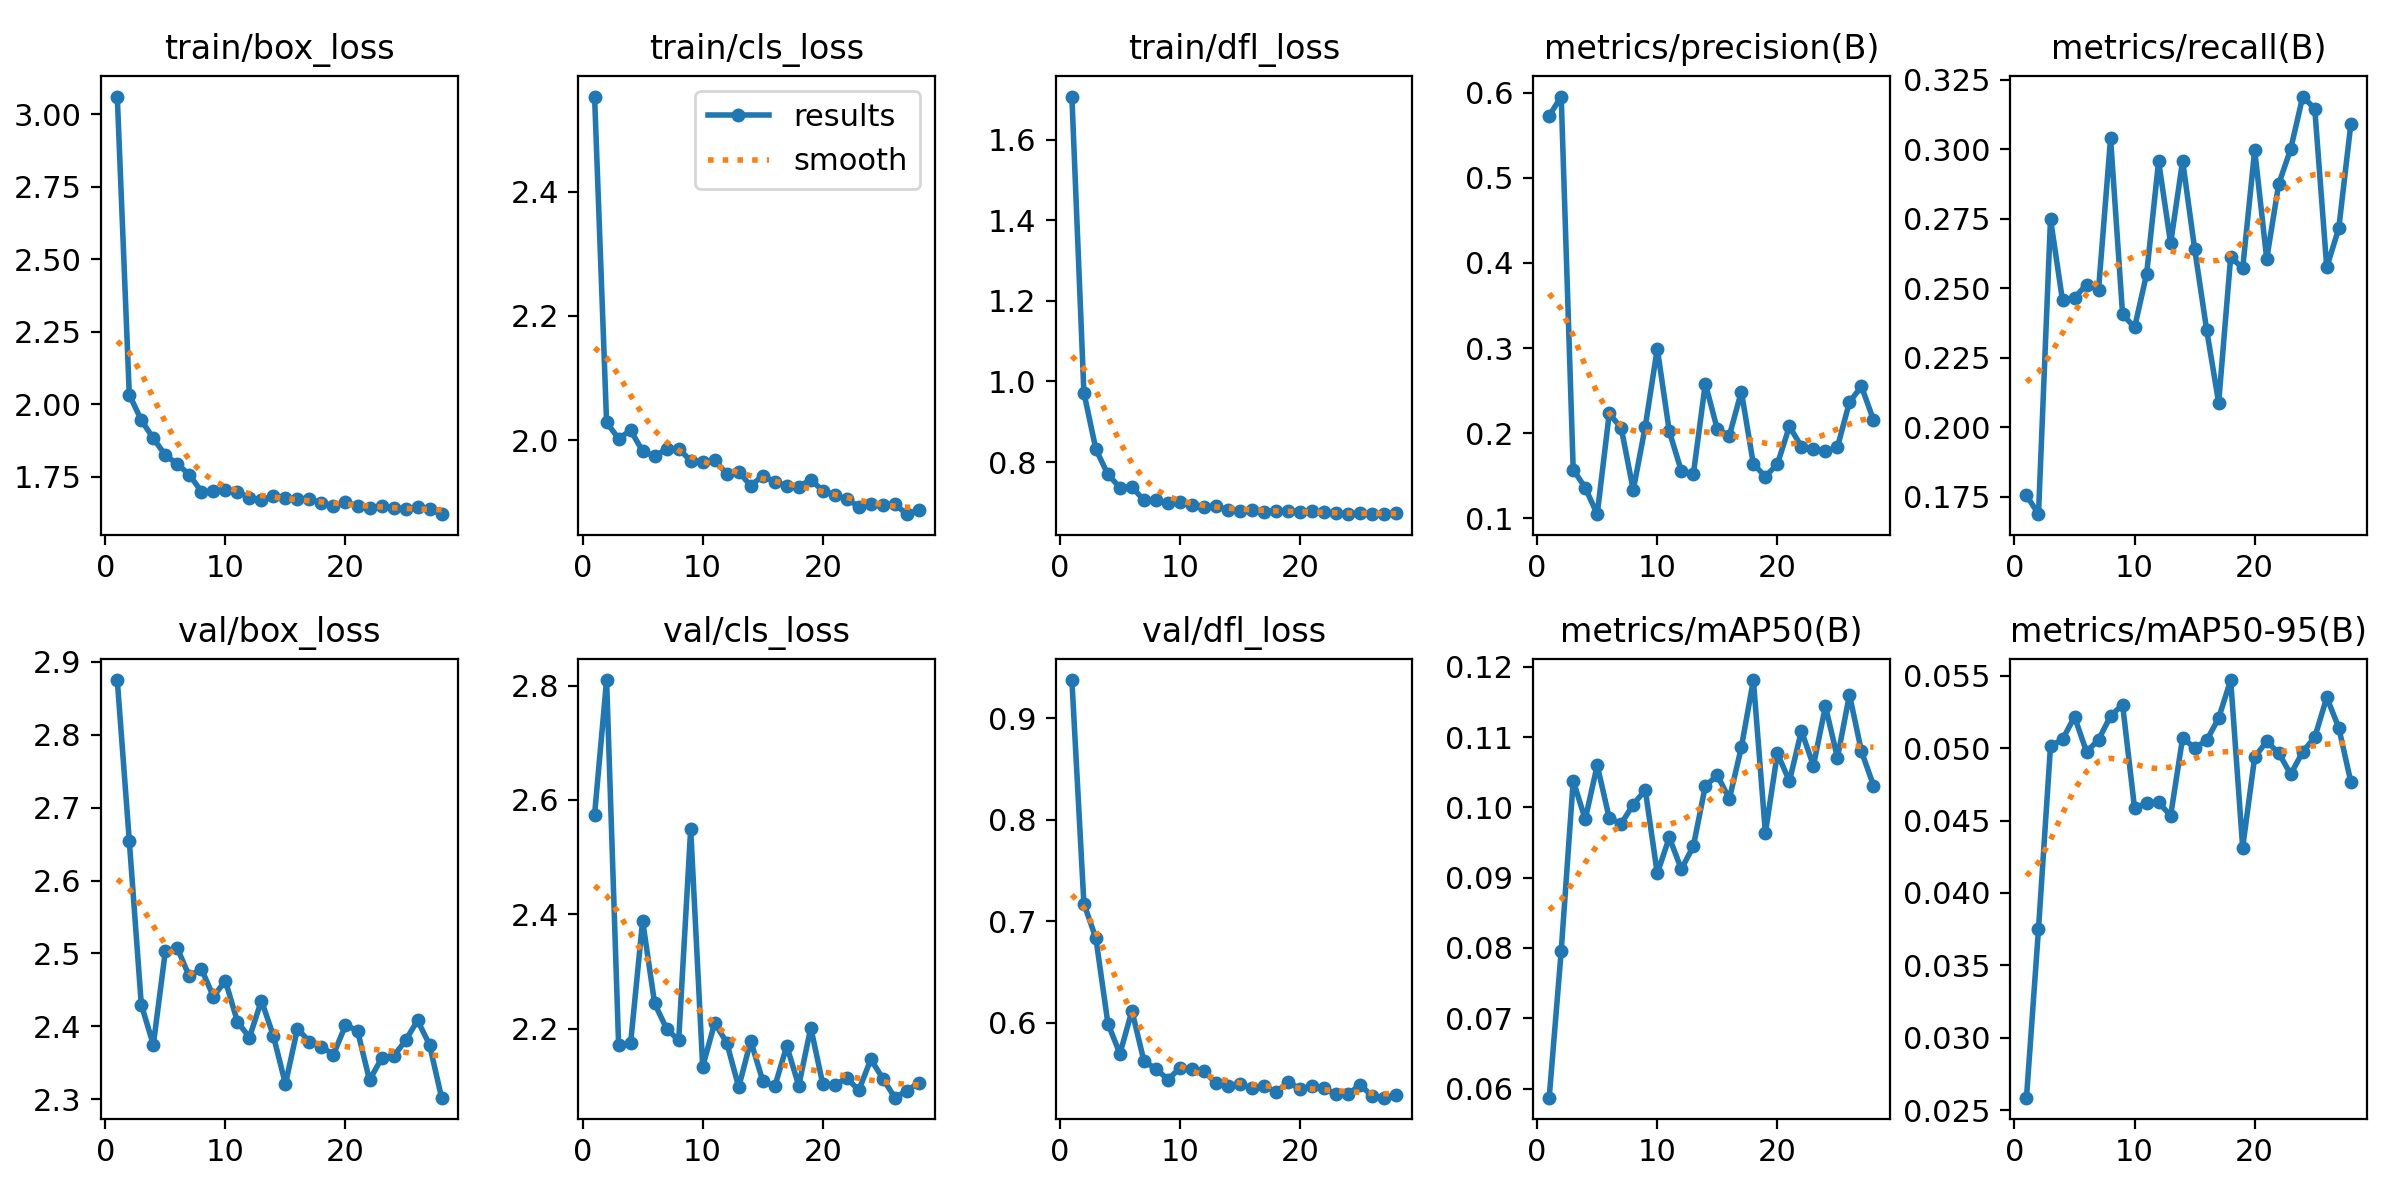

Data behind this chart, as committed beside it:
epoch, time, train/box_loss, train/cls_loss, train/dfl_loss, metrics/precision(B), metrics/recall(B), metrics/mAP50(B), metrics/mAP50-95(B), val/box_loss, val/cls_loss, val/dfl_loss, lr/pg0, lr/pg1, lr/pg2
1, 89.32, 3.061, 2.553, 1.707, 0.5727, 0.1755, 0.05871, 0.02586, 2.875, 2.574, 0.9374, 0.0005534, 0.0005534, 0.0005534
2, 171.9, 2.034, 2.029, 0.9722, 0.5955, 0.1687, 0.07954, 0.0375, 2.654, 2.81, 0.7173, 0.001087, 0.001087, 0.001087
3, 244.4, 1.946, 2.003, 0.8315, 0.1573, 0.2749, 0.1038, 0.05015, 2.43, 2.171, 0.6831, 0.001599, 0.001599, 0.001599
4, 322.5, 1.883, 2.016, 0.7694, 0.1359, 0.2456, 0.09829, 0.05061, 2.375, 2.175, 0.5992, 0.001568, 0.001568, 0.001568
5, 388.8, 1.826, 1.983, 0.7366, 0.1049, 0.2465, 0.106, 0.05217, 2.503, 2.389, 0.5695, 0.001535, 0.001535, 0.001535
6, 464.9, 1.795, 1.974, 0.7374, 0.2232, 0.2513, 0.09847, 0.04975, 2.507, 2.244, 0.6118, 0.001502, 0.001502, 0.001502
7, 531.2, 1.758, 1.986, 0.7056, 0.2059, 0.2495, 0.09769, 0.05059, 2.468, 2.2, 0.5622, 0.001469, 0.001469, 0.001469
8, 608.7, 1.7, 1.987, 0.7049, 0.1331, 0.3039, 0.1004, 0.05222, 2.479, 2.18, 0.5546, 0.001436, 0.001436, 0.001436
9, 679.5, 1.701, 1.967, 0.6971, 0.2078, 0.2407, 0.1025, 0.05302, 2.441, 2.549, 0.5442, 0.001403, 0.001403, 0.001403
10, 753.5, 1.705, 1.966, 0.6997, 0.2995, 0.2359, 0.0906, 0.04584, 2.462, 2.134, 0.5555, 0.00137, 0.00137, 0.00137
11, 825, 1.7, 1.968, 0.6941, 0.2021, 0.2551, 0.09573, 0.04622, 2.407, 2.21, 0.5546, 0.001337, 0.001337, 0.001337
12, 898.2, 1.679, 1.946, 0.6886, 0.1558, 0.2956, 0.09122, 0.04627, 2.385, 2.176, 0.5527, 0.001304, 0.001304, 0.001304
13, 977.9, 1.671, 1.949, 0.6899, 0.1515, 0.2661, 0.09445, 0.04533, 2.435, 2.098, 0.5403, 0.001271, 0.001271, 0.001271
14, 1063, 1.684, 1.927, 0.6813, 0.2584, 0.2958, 0.1031, 0.05072, 2.387, 2.178, 0.5378, 0.001238, 0.001238, 0.001238
15, 1134, 1.676, 1.943, 0.6791, 0.2046, 0.2641, 0.1046, 0.05002, 2.321, 2.109, 0.5397, 0.001205, 0.001205, 0.001205
16, 1216, 1.675, 1.933, 0.6805, 0.1971, 0.235, 0.1012, 0.05054, 2.397, 2.099, 0.5354, 0.001172, 0.001172, 0.001172
17, 1291, 1.675, 1.927, 0.6768, 0.2489, 0.2088, 0.1085, 0.05208, 2.379, 2.17, 0.5379, 0.001139, 0.001139, 0.001139
18, 1375, 1.661, 1.925, 0.6782, 0.1637, 0.2612, 0.1181, 0.05471, 2.372, 2.1, 0.5318, 0.001106, 0.001106, 0.001106
19, 1454, 1.651, 1.937, 0.6781, 0.1491, 0.2572, 0.09637, 0.04314, 2.361, 2.202, 0.5414, 0.001073, 0.001073, 0.001073
20, 1529, 1.664, 1.919, 0.6771, 0.1637, 0.2997, 0.1077, 0.04939, 2.401, 2.103, 0.535, 0.00104, 0.00104, 0.00104
21, 1614, 1.65, 1.911, 0.6781, 0.208, 0.2605, 0.1037, 0.05047, 2.394, 2.102, 0.5375, 0.001007, 0.001007, 0.001007
22, 1691, 1.642, 1.905, 0.6749, 0.1843, 0.2875, 0.1109, 0.04967, 2.326, 2.114, 0.5354, 0.0009739, 0.0009739, 0.0009739
23, 1771, 1.649, 1.893, 0.6724, 0.1818, 0.3001, 0.1059, 0.0482, 2.356, 2.092, 0.5294, 0.0009409, 0.0009409, 0.0009409
24, 1846, 1.642, 1.898, 0.6709, 0.1786, 0.3189, 0.1144, 0.04976, 2.359, 2.146, 0.5295, 0.0009078, 0.0009078, 0.0009078
25, 1925, 1.639, 1.896, 0.6727, 0.1836, 0.3146, 0.1071, 0.05075, 2.381, 2.113, 0.5392, 0.0008748, 0.0008748, 0.0008748
26, 2010, 1.647, 1.897, 0.6707, 0.2366, 0.2575, 0.116, 0.05351, 2.408, 2.079, 0.5275, 0.0008418, 0.0008418, 0.0008418
27, 2088, 1.639, 1.881, 0.6706, 0.2549, 0.2716, 0.108, 0.05142, 2.375, 2.091, 0.5263, 0.0008088, 0.0008088, 0.0008088
28, 2170, 1.622, 1.888, 0.6734, 0.2156, 0.3089, 0.1031, 0.04769, 2.302, 2.106, 0.5291, 0.0007758, 0.0007758, 0.0007758
